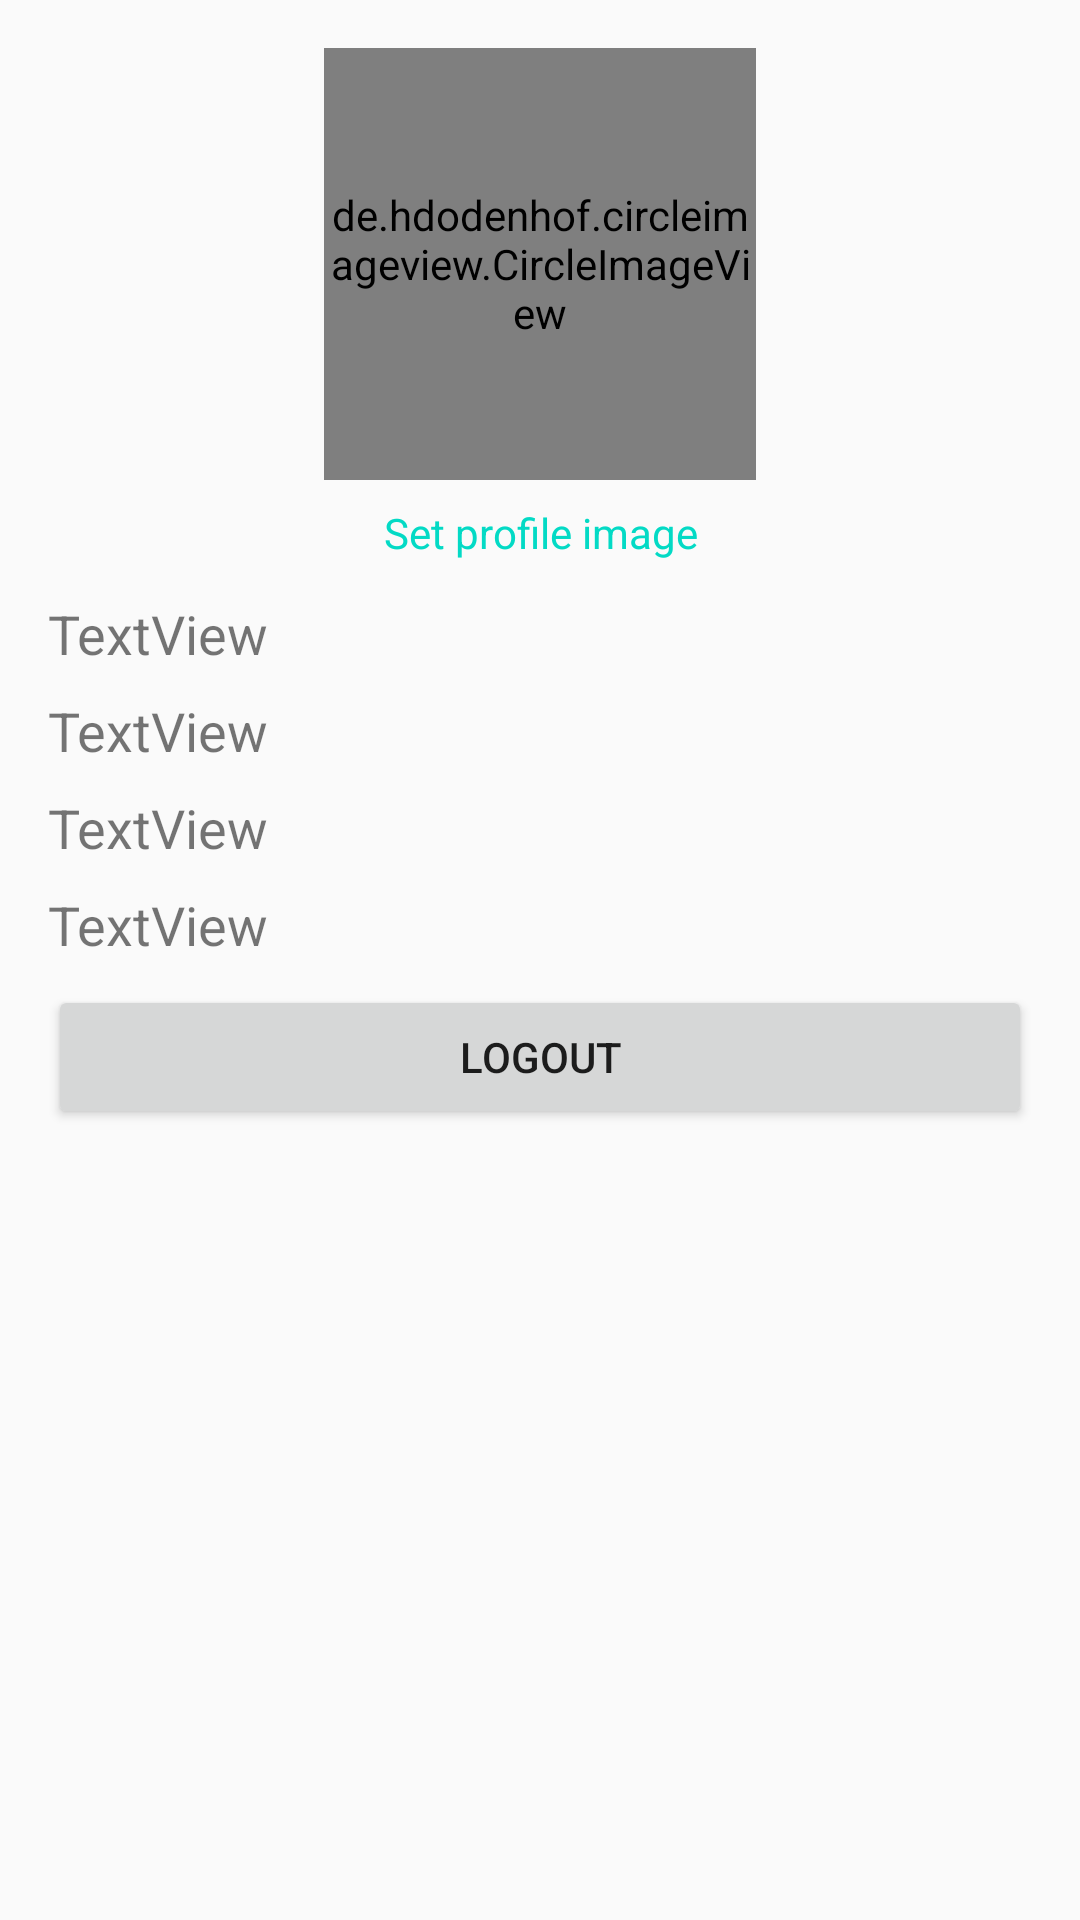

This screen was rendered from an Android layout file. Write that file and the resources it references.
<!-- AndroidManifest.xml: application theme AppTheme -->
<!-- res/layout/fragment_profile.xml -->
<?xml version="1.0" encoding="utf-8"?>
<androidx.constraintlayout.widget.ConstraintLayout
    xmlns:android="http://schemas.android.com/apk/res/android"
    xmlns:app="http://schemas.android.com/apk/res-auto"
    android:layout_width="match_parent"
    android:layout_height="match_parent">

    <LinearLayout
        android:layout_width="match_parent"
        android:layout_height="match_parent"
        android:layout_marginStart="16dp"
        android:layout_marginTop="16dp"
        android:layout_marginEnd="16dp"
        android:orientation="vertical"
        app:layout_constraintBottom_toBottomOf="parent"
        app:layout_constraintEnd_toEndOf="parent"
        app:layout_constraintStart_toStartOf="parent"
        app:layout_constraintTop_toTopOf="parent">

        <de.hdodenhof.circleimageview.CircleImageView
            android:id="@+id/imageViewProfileImage"
            android:layout_width="144dp"
            android:layout_height="144dp"
            android:layout_gravity="center"
            android:baselineAligned="true"
            android:scaleType="centerCrop"
            android:src="@mipmap/ic_launcher"
            app:civ_border_color="#FF000000"
            app:civ_border_width="2dp" />

        <TextView
            android:id="@+id/textViewSetProfileImage"
            android:layout_width="wrap_content"
            android:layout_height="wrap_content"
            android:layout_gravity="center"
            android:layout_marginTop="4dp"
            android:padding="4dp"
            android:text="Set profile image"
            android:textAlignment="center"
            android:textColor="@color/colorAccent" />

        <TextView
            android:id="@+id/textViewUsername"
            android:layout_width="match_parent"
            android:layout_height="wrap_content"
            android:layout_marginTop="8dp"
            android:layout_marginBottom="8dp"
            android:text="TextView"
            android:textSize="18sp" />

        <TextView
            android:id="@+id/textViewEmail"
            android:layout_width="match_parent"
            android:layout_height="wrap_content"
            android:layout_marginBottom="8dp"
            android:text="TextView"
            android:textSize="18sp" />

        <TextView
            android:id="@+id/textViewName"
            android:layout_width="match_parent"
            android:layout_height="wrap_content"
            android:layout_marginBottom="8dp"
            android:text="TextView"
            android:textSize="18sp" />

        <TextView
            android:id="@+id/textViewLastname"
            android:layout_width="match_parent"
            android:layout_height="wrap_content"
            android:layout_marginBottom="8dp"
            android:text="TextView"
            android:textSize="18sp" />

        <Button
            android:id="@+id/buttonLogout"
            android:layout_width="match_parent"
            android:layout_height="wrap_content"
            android:text="Logout" />

    </LinearLayout>
</androidx.constraintlayout.widget.ConstraintLayout>
<!-- resources referenced by this layout -->
<resources>
  <color name="colorAccent">#03DAC5</color>
  <!-- mipmap ic_launcher: png bitmap (mipmap-hdpi, 1925 bytes) -->
  <style name="AppTheme" parent="Theme.AppCompat.Light.NoActionBar">
          <item name="colorPrimary">@color/colorPrimary</item>
          <item name="colorPrimaryDark">@color/colorPrimaryDark</item>
          <item name="colorAccent">@color/colorAccent</item>
      </style>
  <color name="colorPrimary">#6200EE</color>
  <color name="colorPrimaryDark">#3700B3</color>
</resources>
